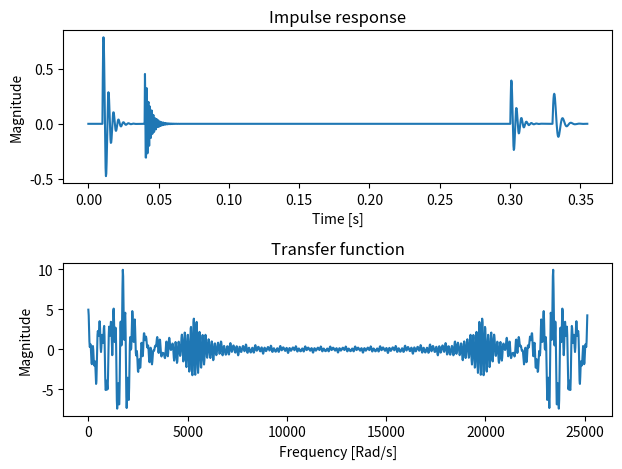

Write the Python code that produced this figure.
import numpy as np
import matplotlib.pyplot as plt
from scipy.signal import butter, TransferFunction, lsim, tf2zpk
from scipy import signal
from scipy.io import wavfile
from scipy.fft import fft,ifft
Fs = 4000
Ts = 1/Fs


def Impulse(duration,frequency,relative_amplitude,delay):
    a = 1/duration
    omega = 2*np.pi*frequency
    system = TransferFunction([0,0,omega*relative_amplitude],[1,2*a,a**2+omega**2])
    t, h_almost = signal.impulse(system) # impulse response
    print(t.shape)
    h = np.concatenate((np.zeros(int(delay*Fs)),h_almost)) 
    #t = np.linspace(0,len(t)+delay*Fs,len(h))
    #print(f"tconcatenated:{t.shape}")
    #print(t.shape)
    #w, H = signal.freqresp(system) # Frequency response
    #H = fft(h)
    #w = np.linspace(0,2*np.pi*frequency,len(H))
    return h

def zero_pad_arrays(t1,t2,t3,t4):
    mlen = max(map(len, [t1, t2, t3,t4]))
    t1_new = np.concatenate((t1,np.zeros(mlen-len(t1))))
    t2_new = np.concatenate((t2,np.zeros(mlen-len(t2))))
    t3_new = np.concatenate((t3,np.zeros(mlen-len(t3))))
    t4_new = np.concatenate((t4,np.zeros(mlen-len(t4))))
    return t1_new, t2_new, t3_new, t4_new




h_M = Impulse(0.02,50,1,0.01)
h_T = Impulse(0.02,150,0.5,0.04)
h_A = Impulse(0.02,50,0.5,0.3)
h_P = Impulse(0.02,30,0.4,0.33)

h_M,h_T,h_A,h_P = zero_pad_arrays(h_M,h_T,h_A,h_P)

def h_combine(h1,h2,h3,h4):
    htotal = h1+h2+h3+h4
    Htotal = fft(htotal)
    t = np.linspace(0,len(htotal)/Fs,len(htotal))
    w = np.linspace(0,2*np.pi*Fs,len(Htotal))
    return htotal, Htotal, t, w

htotal,Htotal,t,w = h_combine(h_M,h_T,h_A,h_P) 

plt.subplot(211)
plt.plot(t,htotal)
plt.xlabel("Time [s]")
plt.ylabel("Magnitude")
plt.title("Impulse response")
#plt.xlim(0 ,3)


plt.subplot(212)
plt.plot(w,Htotal)
plt.xlabel("Frequency [Rad/s]")
plt.ylabel("Magnitude")
plt.title("Transfer function")
#plt.xlim(0,20)

plt.tight_layout()
plt.show()